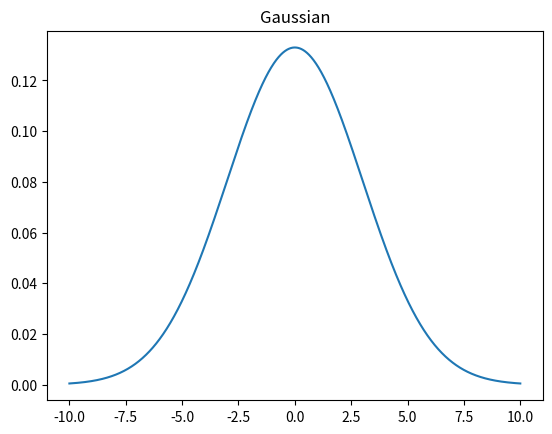

Reproduce this figure in Python.
#!/usr/bin/env python3
# -*- coding: utf-8 -*-
"""
Created on Thu Sep  5 14:07:52 2024

@author: vedhasyamuvva
"""

import numpy as np
import matplotlib.pyplot as plt


def calculate_Gaussian(x):
    mean = 0 # position of the center of the curve
    sigma = 3 #standard deviation
    a = 1/(sigma*np.sqrt(2*np.pi))# Normalization Constant
    ans = a * np.exp( (-1*(x-mean)**2) / (2*sigma**2) )
    return ans

# create x values to be plotted
STEP_SIZE = 0.01 # step size of function
xarray = np.arange(-10, 10+STEP_SIZE, STEP_SIZE, dtype=np.float32)
#print(xarray[-1])
plt.plot(xarray, calculate_Gaussian(xarray))
plt.title("Gaussian")
#plt.xlabel("bro") 
#plt.text(-7.5,.1,r'bro')
plt.savefig('gaussian.png')
